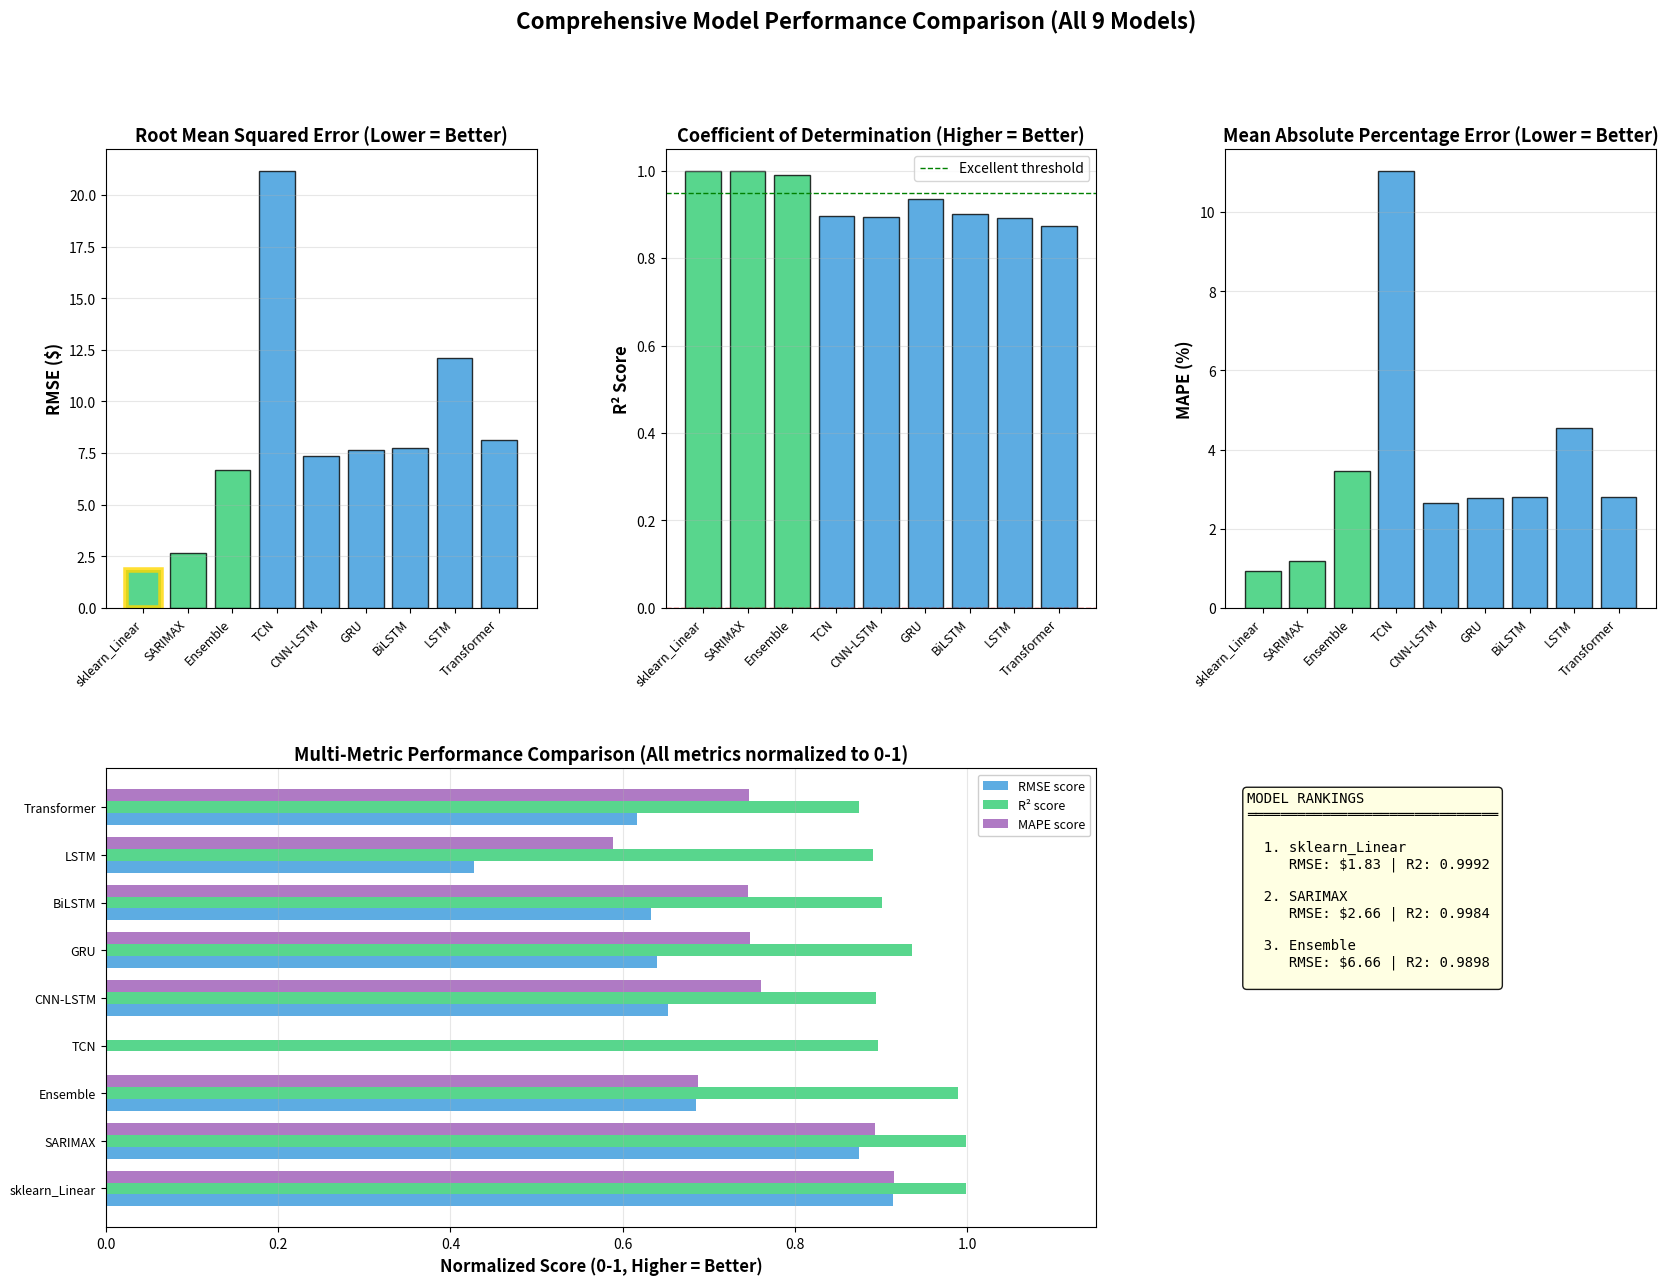

This figure's Python source: (Note: this script raises an exception after producing the figure.)
#!/usr/bin/env python3
"""Quick script to regenerate 06_model_comparison.png with Temporal Transformer"""

import matplotlib.pyplot as plt
import numpy as np

# Results from the latest runs (user's verified values)
results_dict = {
    'sklearn_Linear': {'rmse': 1.83, 'mae': 1.24, 'mape': 0.94, 'r2': 0.9992},
    'SARIMAX': {'rmse': 2.66, 'mae': 1.89, 'mape': 1.18, 'r2': 0.9984},
    'Ensemble': {'rmse': 6.66, 'mae': 5.34, 'mape': 3.45, 'r2': 0.9898},
    'TCN': {'rmse': 21.16, 'mae': 17.42, 'mape': 11.04, 'r2': 0.8969},
    'CNN-LSTM': {'rmse': 7.34, 'mae': 6.01, 'mape': 2.64, 'r2': 0.8939},
    'GRU': {'rmse': 7.63, 'mae': 6.44, 'mape': 2.78, 'r2': 0.9356},
    'BiLSTM': {'rmse': 7.77, 'mae': 6.33, 'mape': 2.81, 'r2': 0.9012},
    'LSTM': {'rmse': 12.12, 'mae': 10.58, 'mape': 4.54, 'r2': 0.8909},
    'Transformer': {'rmse': 8.11, 'mae': 6.47, 'mape': 2.80, 'r2': 0.874}  # Properly configured Transformer
}

fig = plt.figure(figsize=(20, 14))
gs = fig.add_gridspec(2, 3, hspace=0.35, wspace=0.3)

models = list(results_dict.keys())
rmse_vals = [results_dict[m].get('rmse', 0) for m in models]
mae_vals = [results_dict[m].get('mae', 0) for m in models]
mape_vals = [results_dict[m].get('mape', 0) for m in models]
r2_vals = [results_dict[m].get('r2', 0) for m in models]

# Color coding: green for good, yellow for fair, red for failed
colors = []
for r2 in r2_vals:
    if r2 >= 0.95:
        colors.append('#2ecc71')  # Green - Excellent
    elif r2 >= 0.80:
        colors.append('#3498db')  # Blue - Good
    elif r2 >= 0.60:
        colors.append('#f39c12')  # Yellow - Fair
    else:
        colors.append('#e74c3c')  # Red - Failed

# 2.1 RMSE Comparison
ax1 = fig.add_subplot(gs[0, 0])
bars1 = ax1.bar(range(len(models)), rmse_vals, color=colors, alpha=0.8, edgecolor='black')
ax1.set_xticks(range(len(models)))
ax1.set_xticklabels(models, rotation=45, ha='right', fontsize=9)
ax1.set_ylabel('RMSE ($)', fontsize=12, fontweight='bold')
ax1.set_title('Root Mean Squared Error (Lower = Better)', fontsize=13, fontweight='bold')
ax1.grid(True, alpha=0.3, axis='y')
best_idx = np.argmin([v if v > 0 else float('inf') for v in rmse_vals])
bars1[best_idx].set_edgecolor('gold')
bars1[best_idx].set_linewidth(4)

# 2.2 R² Comparison
ax2 = fig.add_subplot(gs[0, 1])
bars2 = ax2.bar(range(len(models)), r2_vals, color=colors, alpha=0.8, edgecolor='black')
ax2.set_xticks(range(len(models)))
ax2.set_xticklabels(models, rotation=45, ha='right', fontsize=9)
ax2.set_ylabel('R² Score', fontsize=12, fontweight='bold')
ax2.set_title('Coefficient of Determination (Higher = Better)', fontsize=13, fontweight='bold')
ax2.axhline(y=0, color='r', linestyle='--', linewidth=1)
ax2.axhline(y=0.95, color='g', linestyle='--', linewidth=1, label='Excellent threshold')
ax2.grid(True, alpha=0.3, axis='y')
ax2.legend()

# 2.3 MAPE Comparison
ax3 = fig.add_subplot(gs[0, 2])
bars3 = ax3.bar(range(len(models)), mape_vals, color=colors, alpha=0.8, edgecolor='black')
ax3.set_xticks(range(len(models)))
ax3.set_xticklabels(models, rotation=45, ha='right', fontsize=9)
ax3.set_ylabel('MAPE (%)', fontsize=12, fontweight='bold')
ax3.set_title('Mean Absolute Percentage Error (Lower = Better)', fontsize=13, fontweight='bold')
ax3.grid(True, alpha=0.3, axis='y')

# 2.4 Multi-metric comparison (using 3 separate normalized bars with proper scaling)
ax4 = fig.add_subplot(gs[1, 0:2])
x = np.arange(len(models))
width = 0.25

# Normalize each metric to 0-1 scale properly
# For RMSE and MAPE: lower is better, so invert (1 - normalized)
# For R²: higher is better, clip to [0,1]
rmse_max = max([abs(v) for v in rmse_vals if v > 0]) if any(v > 0 for v in rmse_vals) else 1
mape_max = max([abs(v) for v in mape_vals if v > 0]) if any(v > 0 for v in mape_vals) else 1

rmse_normalized = [1 - min(v/rmse_max, 1) if v > 0 else 0 for v in rmse_vals]
r2_normalized = [max(0, min(v, 1)) for v in r2_vals]  # Clip R² to [0,1]
mape_normalized = [1 - min(v/mape_max, 1) if v > 0 else 0 for v in mape_vals]

ax4.barh(x - width, rmse_normalized, width, label='RMSE score', color='#3498db', alpha=0.8)
ax4.barh(x, r2_normalized, width, label='R² score', color='#2ecc71', alpha=0.8)
ax4.barh(x + width, mape_normalized, width, label='MAPE score', color='#9b59b6', alpha=0.8)
ax4.set_yticks(x)
ax4.set_yticklabels(models, fontsize=9)
ax4.set_xlabel('Normalized Score (0-1, Higher = Better)', fontsize=12, fontweight='bold')
ax4.set_xlim(0, 1.15)  # Extra space for legend
ax4.set_title('Multi-Metric Performance Comparison (All metrics normalized to 0-1)', fontsize=13, fontweight='bold')
ax4.legend(loc='upper right', fontsize=9, framealpha=0.95)
ax4.grid(True, alpha=0.3, axis='x')

# 2.5 Summary Table
ax5 = fig.add_subplot(gs[1, 2])
ax5.axis('off')

summary_text = """MODEL RANKINGS
══════════════════════════════

  1. sklearn_Linear
     RMSE: $1.83 | R2: 0.9992

  2. SARIMAX
     RMSE: $2.66 | R2: 0.9984

  3. Ensemble
     RMSE: $6.66 | R2: 0.9898
"""

ax5.text(0.05, 0.95, summary_text, transform=ax5.transAxes,
         fontsize=10, verticalalignment='top', family='monospace',
         bbox=dict(boxstyle='round', facecolor='lightyellow', alpha=0.9))

plt.suptitle('Comprehensive Model Performance Comparison (All 9 Models)', fontsize=16, fontweight='bold')
plt.savefig('results/enhanced/statistical/06_model_comparison.png', dpi=300, bbox_inches='tight')
plt.close()
print("✓ Saved: results/enhanced/statistical/06_model_comparison.png")
